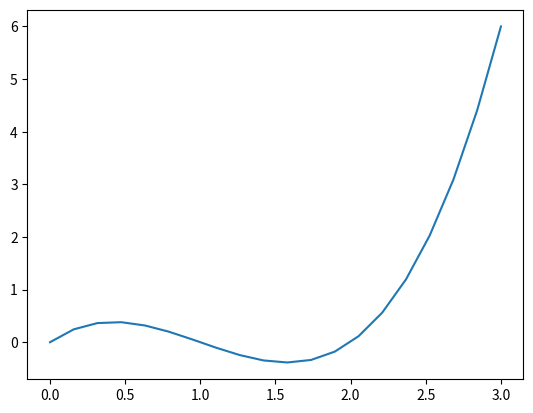

This chart was generated by the following Python code:
import numpy as np
import matplotlib.pyplot as plt

def f(x):
    return x**3 - 3*x**2 + 2*x

a = 0.0
b = 3.0

#mid-point method
M = (b-a)*f((a+b)/2)
print('Midpoint', M) 

#trapeziod-point method 
T = ((b-a)/2)*(f(a)+f(b))
print('Trapeziod', T)

#simpson's rule
S = ((b-a)/6)*(f(a) + 4*f((a+b)/2) + f(b))
print('Simpson', S)

#plot the function
x = np.linspace(0,3,20)
plt.plot(x,f(x))
plt.show()

#behaviour of result between 3 methods varies
#calculating by hand gives answer 2.25, meaning simpson's rule is most accurate
#you can analyse why by plotting the curve and analysing the shape of the curve in relation to the 3 methods
